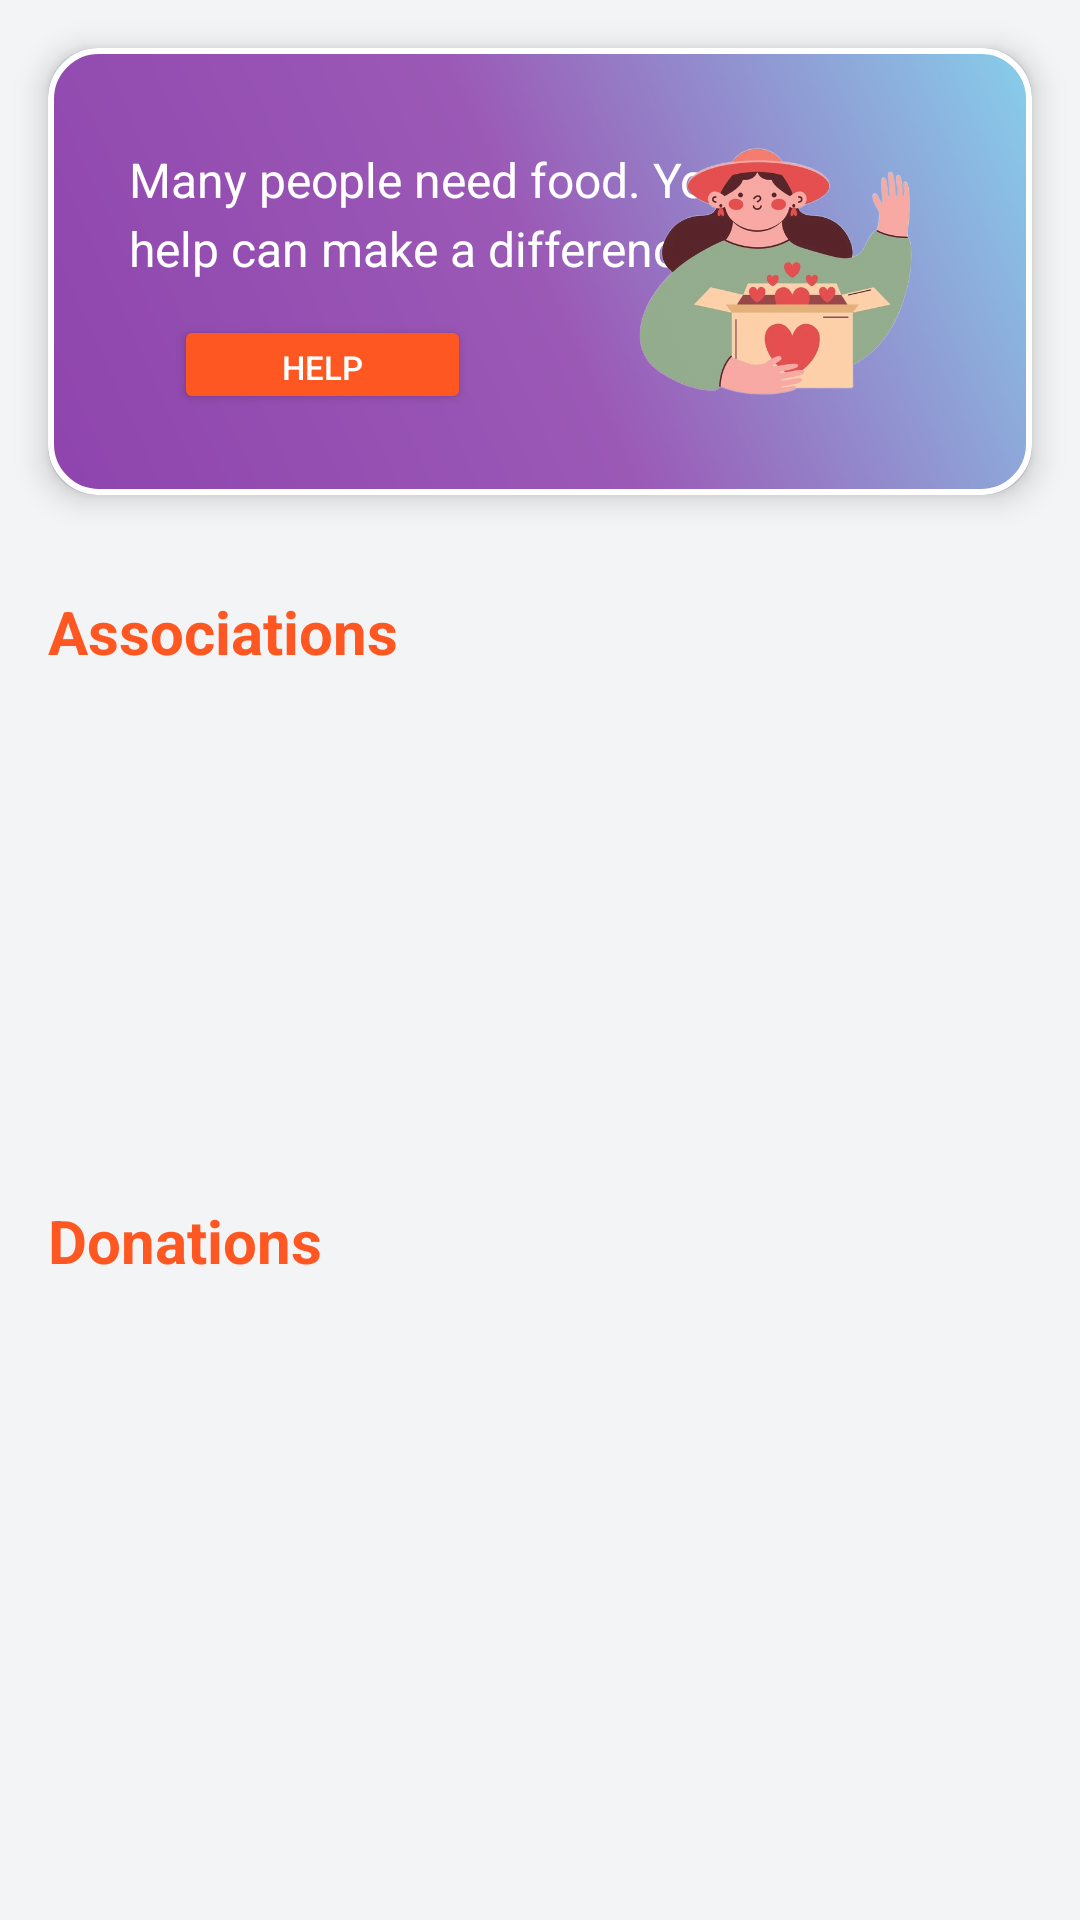

Here is an Android app screen rendered from its layout file. Give the layout XML and the strings, colors and styles it references.
<!-- AndroidManifest.xml: application theme Theme.FoodDonation -->
<!-- res/layout/fragment_home_page.xml -->
<?xml version="1.0" encoding="utf-8"?>
<FrameLayout xmlns:android="http://schemas.android.com/apk/res/android"
    xmlns:tools="http://schemas.android.com/tools"
    android:layout_width="match_parent"
    android:layout_height="match_parent"
    xmlns:app="http://schemas.android.com/apk/res-auto"
    android:background="#F3F4F6"
    tools:context=".fragment.HomePageFragment">

    <LinearLayout
        android:layout_width="match_parent"
        android:layout_height="match_parent"
        android:orientation="vertical"
        android:background="#F3F4F6"
        tools:context=".fragment.HomePageFragment">

        
        <androidx.cardview.widget.CardView
            android:layout_width="match_parent"
            android:layout_height="149dp"
            android:layout_margin="16dp"
            app:cardCornerRadius="16dp"
            app:cardElevation="6dp"
            app:cardBackgroundColor="@android:color/transparent"
            android:id="@+id/cardView">

            
            <RelativeLayout
                android:layout_width="match_parent"
                android:layout_height="match_parent"
                android:padding="16dp"
                android:background="@drawable/gradient_card_background"
                android:elevation="4dp"
                android:clipToOutline="true">

                
                <TextView
                    android:id="@+id/infoText"
                    android:layout_width="213dp"
                    android:layout_height="wrap_content"
                    android:layout_alignParentStart="true"
                    android:layout_alignParentTop="true"
                    android:layout_marginStart="11dp"
                    android:layout_marginTop="17dp"
                    android:layout_marginBottom="16dp"
                    android:lineSpacingExtra="4dp"
                    android:text="Many people need food. Your help can make a difference"
                    android:textColor="#FFFFFF"
                    android:textSize="16sp" />

                
                <Button
                    android:id="@+id/helpButton"
                    android:layout_width="99dp"
                    android:layout_height="33dp"
                    android:layout_alignParentStart="true"
                    android:layout_alignParentBottom="true"
                    android:layout_marginStart="26dp"
                    android:layout_marginBottom="11dp"
                    android:backgroundTint="#FF5722"
                    android:elevation="6dp"
                    android:paddingStart="24dp"
                    android:paddingEnd="24dp"
                    android:text="Help Now"
                    android:textColor="#FFFFFF"
                    android:textSize="11dp" />

                
                <ImageView
                    android:id="@+id/rightImage"
                    android:layout_width="121dp"
                    android:layout_height="133dp"
                    android:layout_alignParentTop="true"
                    android:layout_alignParentEnd="true"
                    android:layout_marginStart="8dp"
                    android:layout_marginTop="0dp"
                    android:layout_marginEnd="9dp"
                    android:contentDescription="Image Description"
                    android:elevation="4dp"
                    android:scaleType="centerInside"
                    android:src="@drawable/donnate" />

            </RelativeLayout>
        </androidx.cardview.widget.CardView>

        
        <TextView
            android:id="@+id/firstRecyclerViewTitle"
            android:layout_width="wrap_content"
            android:layout_height="wrap_content"
            android:layout_marginTop="16dp"
            android:layout_marginStart="16dp"
            android:text="Associations"
            android:textColor="#FF5722"
            android:textSize="20sp"
            android:textStyle="bold" />

        
        <androidx.recyclerview.widget.RecyclerView
            android:id="@+id/firstRecyclerView"
            android:layout_width="match_parent"
            android:layout_height="152dp"
            android:layout_marginTop="8dp"
            android:orientation="horizontal" />

        
        <TextView
            android:id="@+id/secondRecyclerViewTitle"
            android:layout_width="wrap_content"
            android:layout_height="wrap_content"
            android:layout_marginTop="16dp"
            android:layout_marginStart="16dp"
            android:text="Donations"
            android:textColor="#FF5722"
            android:textSize="20sp"
            android:textStyle="bold" />

        
        <androidx.recyclerview.widget.RecyclerView
            android:id="@+id/secondRecyclerView"
            android:layout_width="match_parent"
            android:layout_height="440dp"
            android:layout_marginTop="8dp" />

    </LinearLayout>
</FrameLayout>
<!-- resources referenced by this layout -->
<resources>
  <!-- drawable donnate: png bitmap (drawable, 122536 bytes) -->
  <!-- drawable gradient_card_background (drawable) -->
  <shape xmlns:android="http://schemas.android.com/apk/res/android"
      android:shape="rectangle">
      <corners android:radius="16dp" />
      <stroke android:width="2dp" android:color="#FFFFFF" /> 
  
      <gradient
          android:angle="45"
          android:startColor="#8E44AD"
      android:centerColor="#9B59B6"
      android:endColor="#87CEEB"
      android:type="linear"
      android:gradientRadius="360"
      android:useLevel="false"
      android:centerY="0.5"
      android:startY="0.2"
      android:endY="0.8"
      android:tileMode="clamp"/>
  </shape>
  <style name="Theme.FoodDonation" parent="Base.Theme.FoodDonation" />
  <style name="Base.Theme.FoodDonation" parent="Theme.Material3.DayNight.NoActionBar">
          
          
      </style>
</resources>
